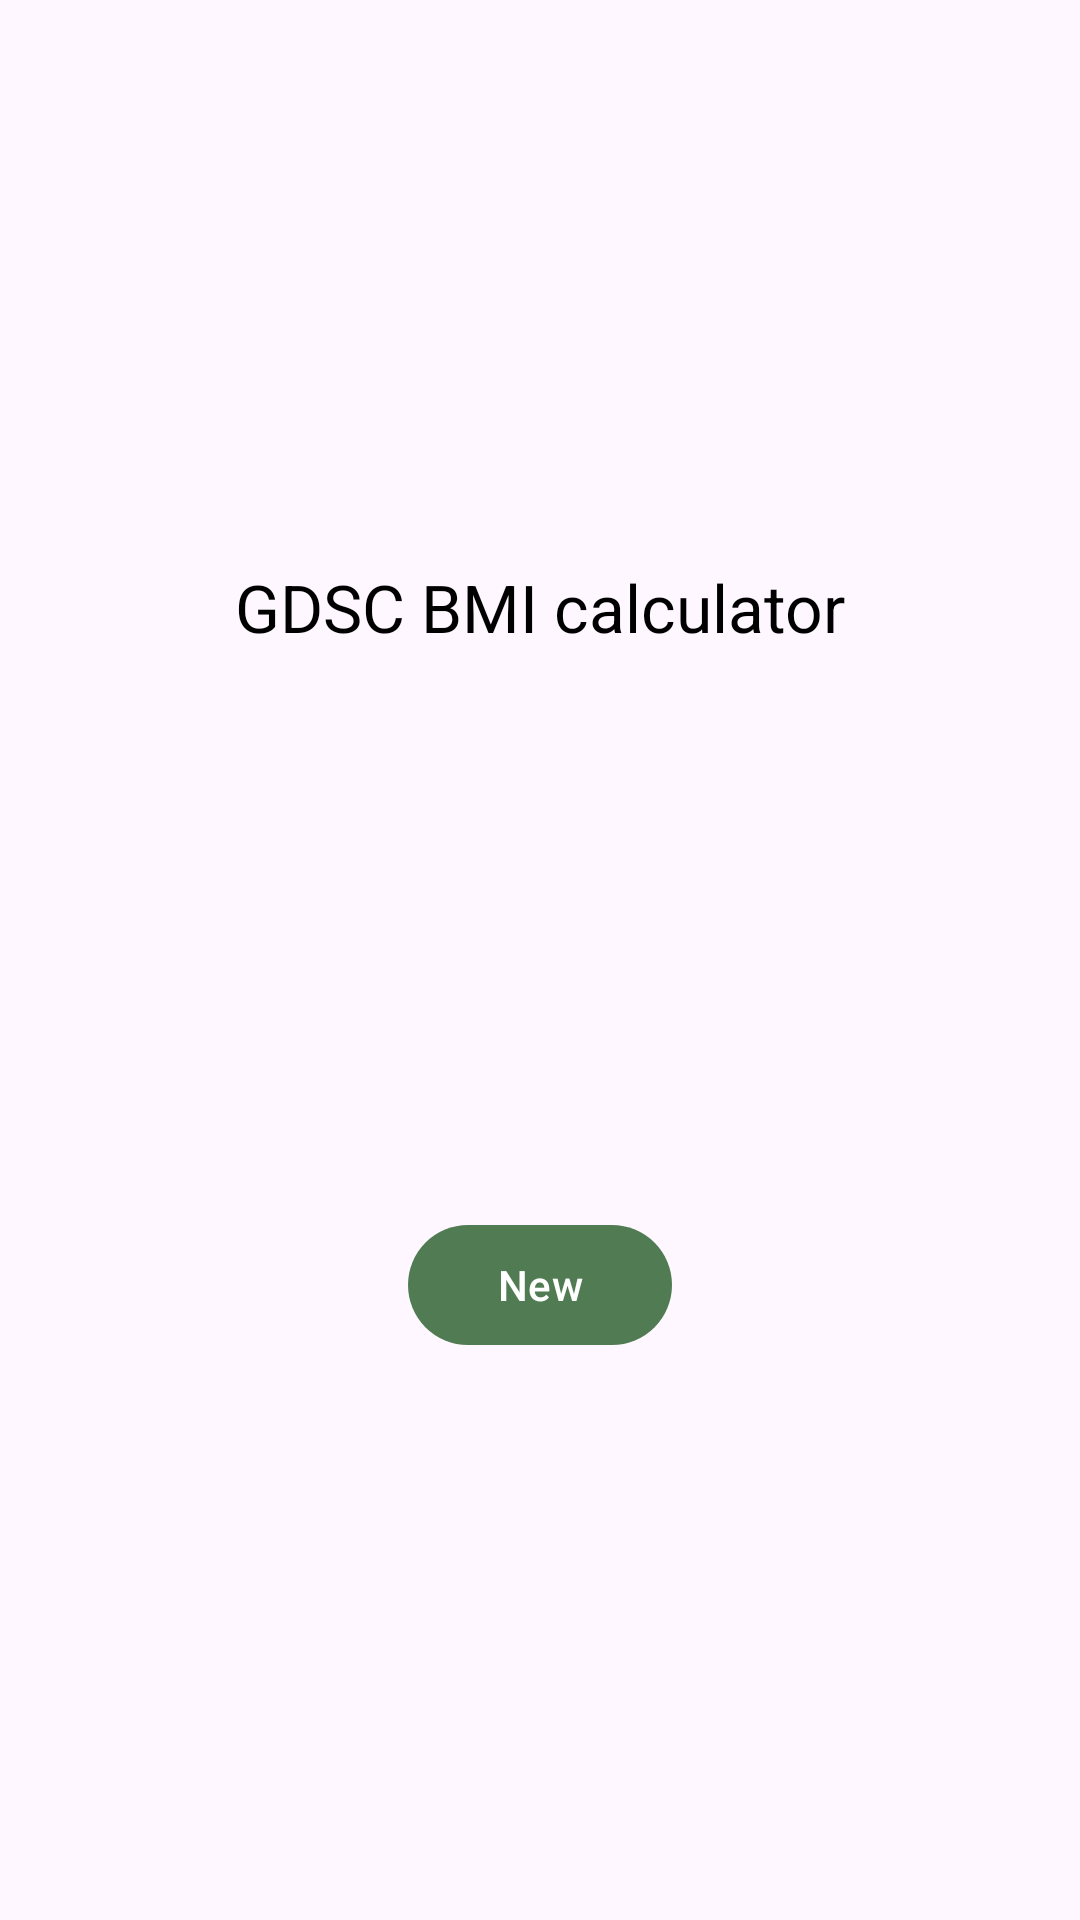

Here is an Android app screen rendered from its layout file. Give the layout XML and the strings, colors and styles it references.
<!-- AndroidManifest.xml: application theme Theme.GDSCBMICalculator -->
<!-- res/layout/fragment_result.xml -->
<?xml version="1.0" encoding="utf-8"?>
<androidx.constraintlayout.widget.ConstraintLayout xmlns:android="http://schemas.android.com/apk/res/android"
    xmlns:app="http://schemas.android.com/apk/res-auto"
    xmlns:tools="http://schemas.android.com/tools"
    android:layout_width="match_parent"
    android:layout_height="match_parent"
    tools:context=".ui.result.ResultFragment">

    <com.google.android.material.textview.MaterialTextView
        android:layout_width="wrap_content"
        android:layout_height="wrap_content"
        android:textSize="22sp"
        android:text="@string/app_name"
        android:textColor="@color/black"
        android:gravity="center"
        app:layout_constraintStart_toStartOf="parent"
        app:layout_constraintEnd_toEndOf="parent"
        app:layout_constraintBottom_toTopOf="@id/new_button"
        app:layout_constraintTop_toTopOf="parent"
        android:id="@+id/result_textview"/>

    <com.google.android.material.button.MaterialButton
        android:layout_width="wrap_content"
        android:layout_height="wrap_content"
        android:text="New"
        android:id="@+id/new_button"
        app:layout_constraintStart_toStartOf="parent"
        app:layout_constraintEnd_toEndOf="parent"
        app:layout_constraintBottom_toBottomOf="parent"
        app:layout_constraintTop_toBottomOf="@id/result_textview"/>

</androidx.constraintlayout.widget.ConstraintLayout>
<!-- resources referenced by this layout -->
<resources>
  <color name="black">#FF000000</color>
  <string name="app_name">GDSC BMI calculator</string>
  <style name="Theme.GDSCBMICalculator" parent="Theme.Material3.DayNight">
          
          <item name="colorPrimary">@color/second_color</item>
          <item name="colorPrimaryVariant">@color/purple_700</item>
          <item name="colorOnPrimary">@color/white</item>
          
          <item name="colorSecondary">@color/teal_200</item>
          <item name="colorSecondaryVariant">@color/teal_700</item>
          <item name="colorOnSecondary">@color/black</item>
          
          <item name="android:statusBarColor" tools:targetApi="l">@color/main_color</item>
          <item name="android:windowLightStatusBar" tools:targetApi="m">true</item>
          
  
          <item name="colorSurface">@color/main_color</item>
          <item name="colorSecondaryContainer">@color/main_color</item>
  
          <item name="bottomNavigationStyle">@style/BottomNav</item>
  
          <item name="toolbarStyle">@style/Widget.Material3.Toolbar.Surface</item>
      </style>
  <color name="second_color">#517C53</color>
  <color name="purple_700">#FF3700B3</color>
  <color name="white">#FFFFFFFF</color>
  <color name="teal_200">#FF03DAC5</color>
  <color name="teal_700">#FF018786</color>
  <color name="main_color">#81C784</color>
  <style name="BottomNav" parent="@style/Widget.Material3.BottomNavigationView">
          <item name="backgroundTint">@color/bottom_nav_color</item>
      </style>
  <color name="bottom_nav_color">#C5E1C6</color>
</resources>
